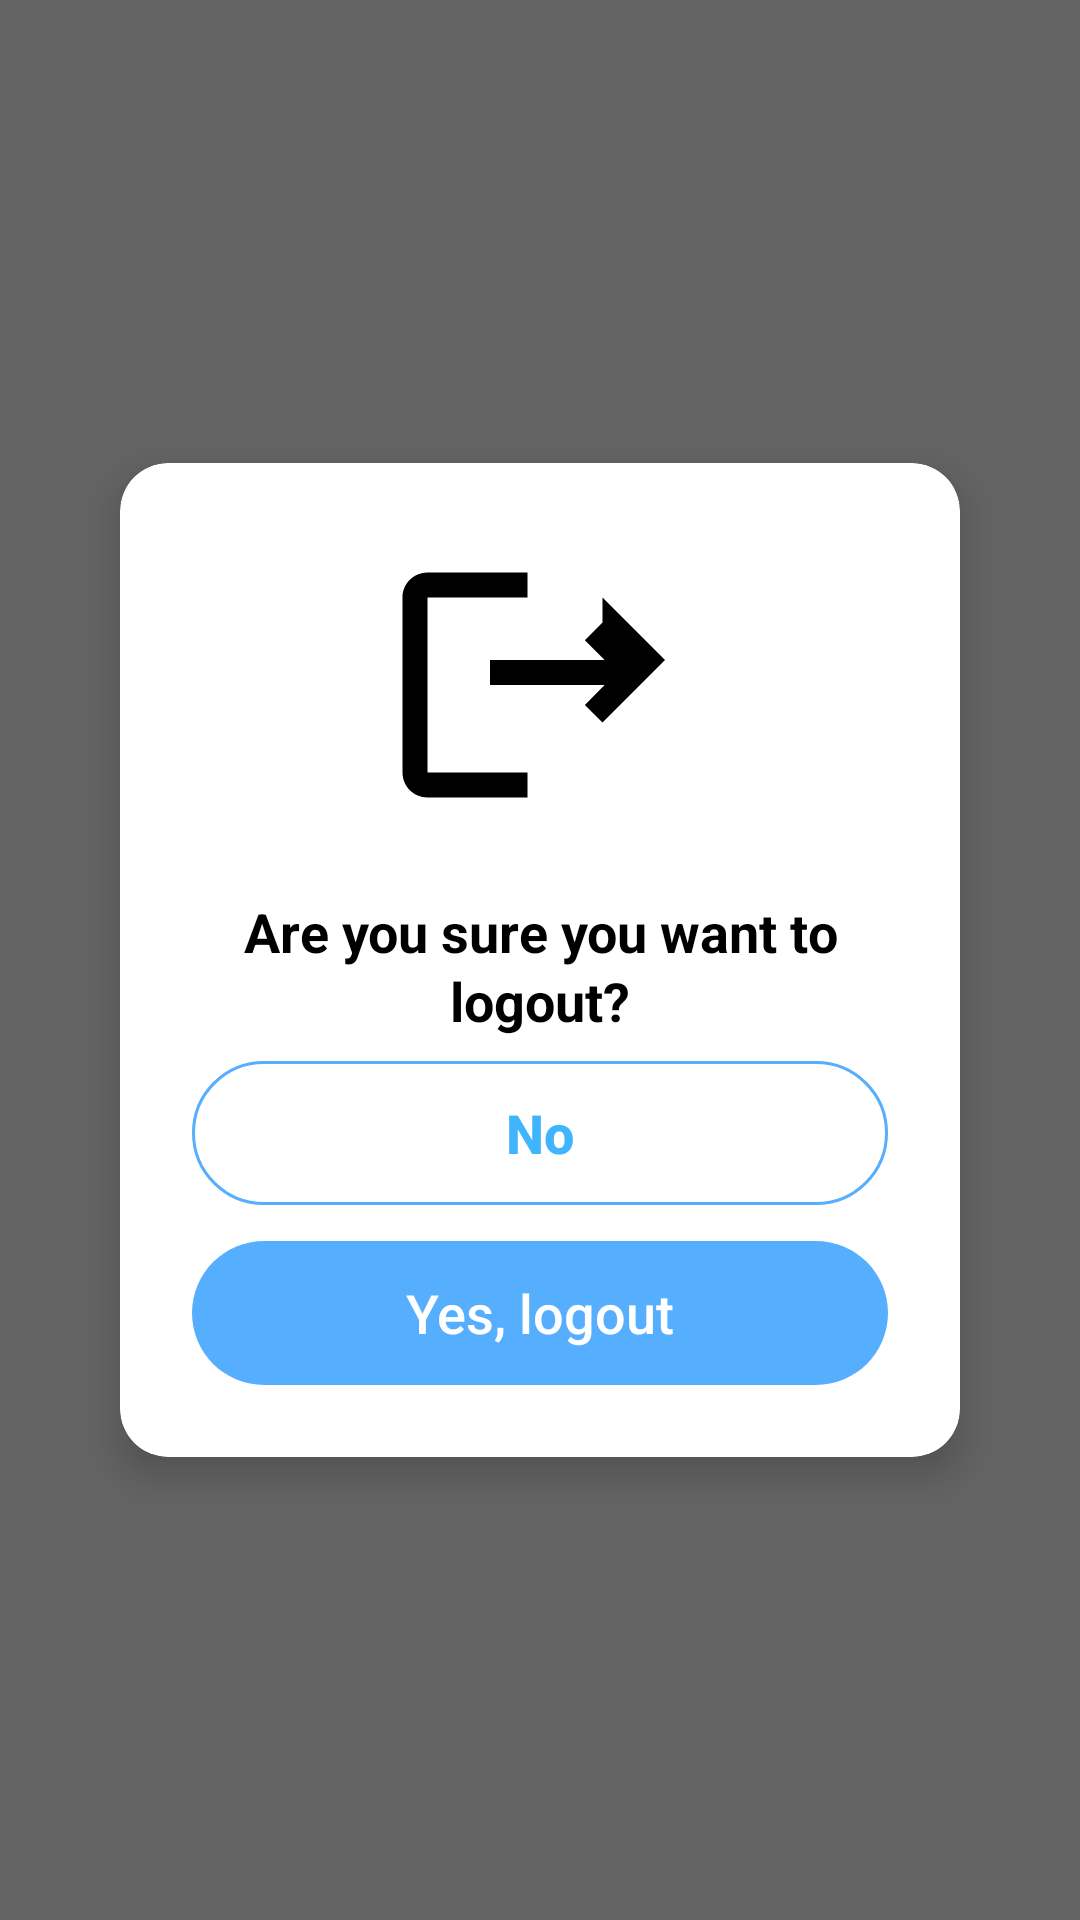

Here is an Android app screen rendered from its layout file. Give the layout XML and the strings, colors and styles it references.
<!-- AndroidManifest.xml: application theme Theme.FoodKeeper -->
<!-- res/layout/logout_layout.xml -->
<FrameLayout xmlns:android="http://schemas.android.com/apk/res/android"
    xmlns:app="http://schemas.android.com/apk/res-auto"
    android:layout_width="match_parent"
    android:layout_height="match_parent"
    android:background="#99000000">

    <androidx.cardview.widget.CardView
        android:id="@+id/dialog_container"
        android:layout_width="280dp"
        android:layout_height="wrap_content"
        android:layout_gravity="center"
        android:layout_margin="32dp"
        app:cardCornerRadius="16dp"
        app:cardElevation="8dp"
        android:backgroundTint="@color/white">

        <LinearLayout
            android:layout_width="match_parent"
            android:layout_height="wrap_content"
            android:orientation="vertical"
            android:padding="24dp">

            <ImageView
                android:layout_width="100dp"
                android:layout_height="100dp"
                android:layout_gravity="center_horizontal"
                android:layout_marginBottom="20dp"
                android:src="@drawable/ic_logout"
                android:contentDescription="Logout icon"
                app:tint="@color/black" />

            <TextView
                android:id="@+id/delete_title"
                android:layout_width="match_parent"
                android:layout_height="wrap_content"
                android:layout_marginBottom="8dp"
                android:gravity="center"
                android:text="Are you sure you want to logout?"
                android:textColor="@color/black"
                android:textSize="18sp"
                android:textStyle="bold"
                android:lineSpacingExtra="2dp" />

            <LinearLayout
                android:layout_width="match_parent"
                android:layout_height="wrap_content"
                android:orientation="vertical">

                <Button
                    android:id="@+id/btn_no"
                    android:layout_width="match_parent"
                    android:layout_height="48dp"
                    android:layout_marginBottom="12dp"
                    android:background="@drawable/white_blue_textbox"
                    android:text="No"
                    android:textAllCaps="false"
                    android:textColor="@color/mainBlue"
                    android:textSize="18sp"
                    android:textStyle="bold"
                    android:elevation="0dp"
                    android:stateListAnimator="@null" />

                <Button
                    android:id="@+id/btn_yes_delete"
                    android:layout_width="match_parent"
                    android:layout_height="48dp"
                    android:background="@drawable/rounded_button"
                    android:text="Yes, logout"
                    android:textColor="@color/white"
                    android:textSize="18sp"
                    android:textAllCaps="false"
                    android:textStyle="normal"
                    android:elevation="0dp"
                    android:stateListAnimator="@null" />

            </LinearLayout>
        </LinearLayout>
    </androidx.cardview.widget.CardView>

</FrameLayout>
<!-- resources referenced by this layout -->
<resources>
  <color name="black">#FF000000</color>
  <color name="mainBlue">#40B4FC</color>
  <color name="white">#FFFFFFFF</color>
  <!-- drawable ic_logout (drawable) -->
  <vector xmlns:android="http://schemas.android.com/apk/res/android"
      android:width="24dp"
      android:height="24dp"
      android:viewportWidth="24"
      android:viewportHeight="24"
      android:tint="?attr/colorControlNormal">
      <path
          android:fillColor="#000000"
          android:pathData="M17,7l-1.41,1.41L17.17,10H8v2h9.17l-1.58,1.59L17,15l5,-5 -5,-5z M3,5h8V3H3c-1.1,0 -2,0.9 -2,2v14c0,1.1 0.9,2 2,2h8v-2H3V5z"/>
  </vector>
  <!-- drawable rounded_button (drawable) -->
  <?xml version="1.0" encoding="utf-8"?>
  <shape xmlns:android="http://schemas.android.com/apk/res/android"
      android:shape="rectangle">
  
      <solid android:color="@color/blue" />
      <corners android:radius="24dp" /> 
  </shape>
  <!-- drawable white_blue_textbox (drawable) -->
  <?xml version="1.0" encoding="utf-8"?>
  <shape xmlns:android="http://schemas.android.com/apk/res/android"
      android:shape="rectangle">
  
      <solid android:color="#FFFFFF" />
      <corners android:radius="25dp" />
      <stroke
          android:width="1dp"
          android:color="@color/blue" />
  
  </shape>
  <style name="Theme.FoodKeeper" parent="Base.Theme.FoodKeeper" />
  <color name="blue">#56aeff</color>
  <style name="Base.Theme.FoodKeeper" parent="Theme.AppCompat.DayNight.NoActionBar">
          <item name="colorPrimary">@color/mainBlue</item>  
          <item name="colorPrimaryVariant">@color/mainBlue</item>
          <item name="colorOnPrimary">@android:color/white</item>
          <item name="colorSecondary">#2196F3</item>  
          <item name="colorSecondaryVariant">#1E88E5</item>
          <item name="colorOnSecondary">@android:color/white</item>
      </style>
</resources>
